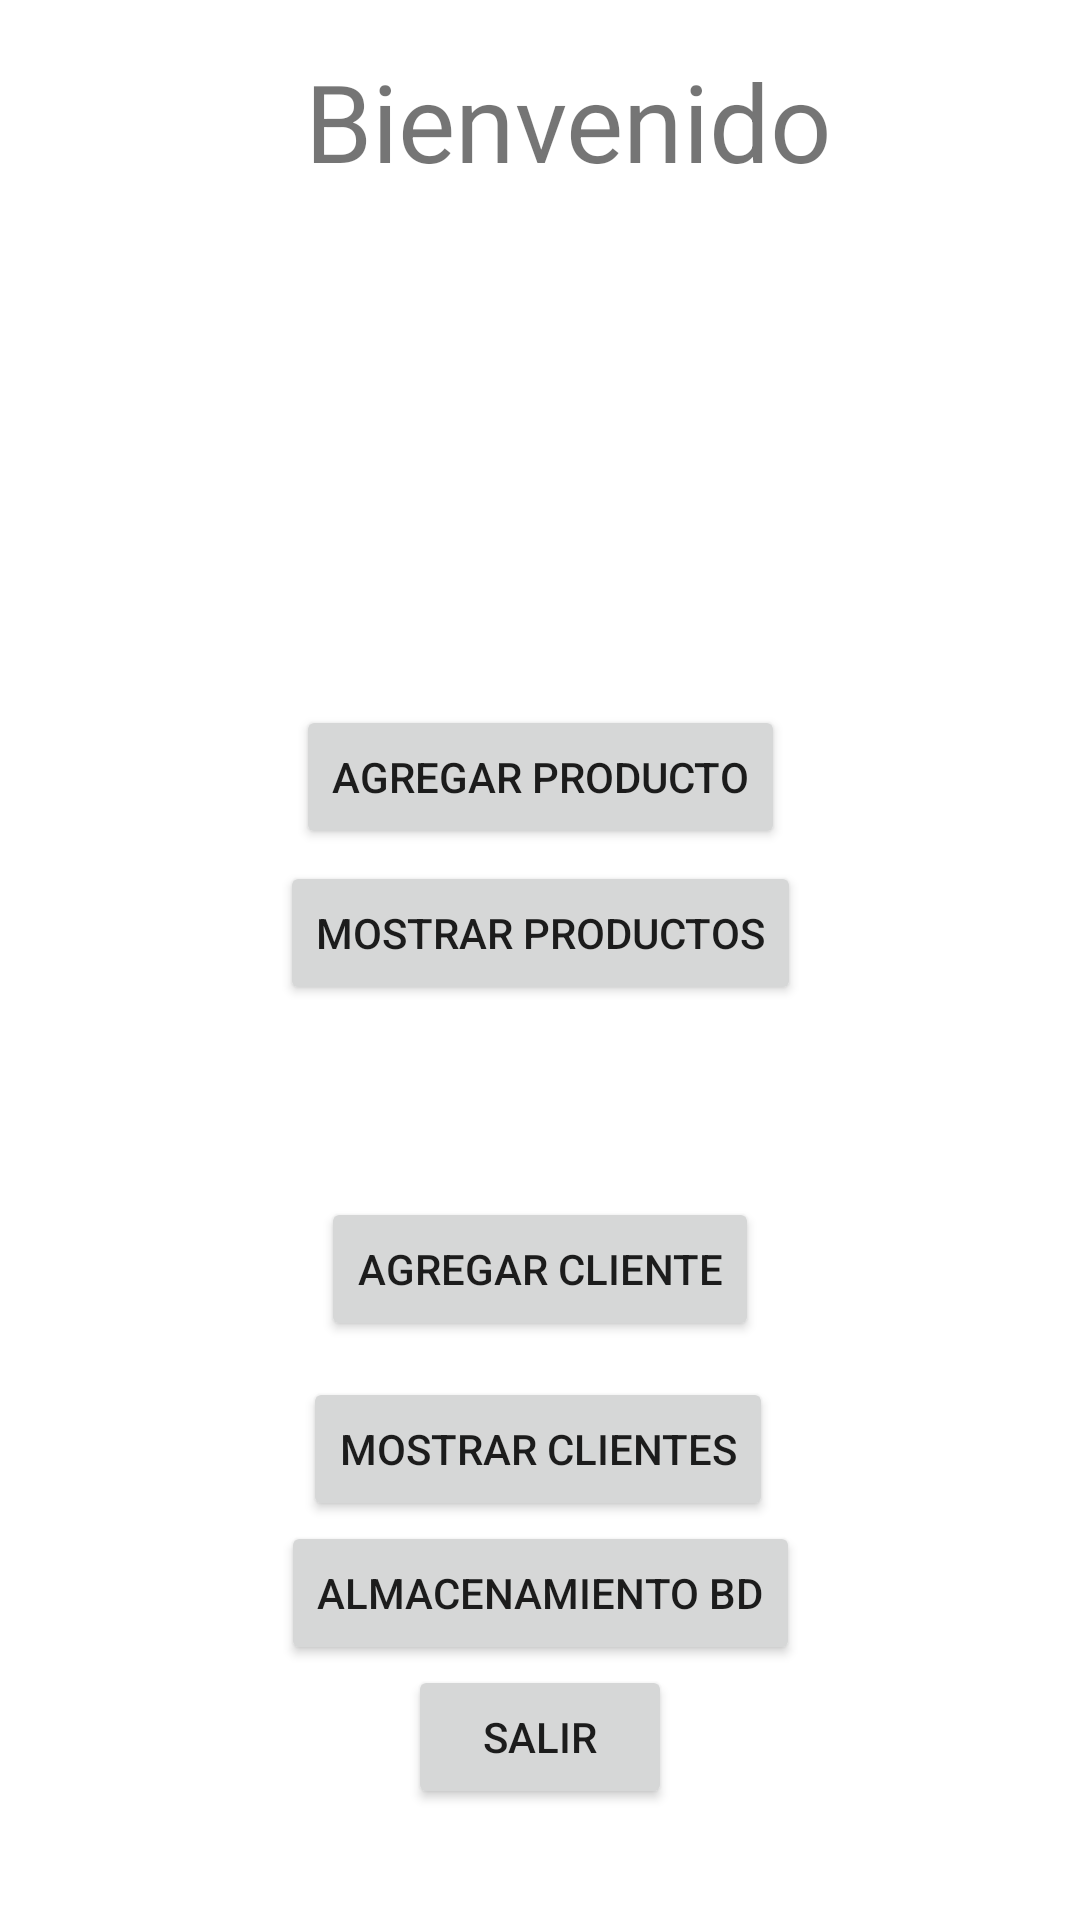

The Android layout XML behind this screen, and the referenced resources:
<!-- AndroidManifest.xml: application theme Theme.PedidosUTS -->
<!-- res/layout/activity_menu.xml -->
<?xml version="1.0" encoding="utf-8"?>
<androidx.constraintlayout.widget.ConstraintLayout xmlns:android="http://schemas.android.com/apk/res/android"
    xmlns:app="http://schemas.android.com/apk/res-auto"
    xmlns:tools="http://schemas.android.com/tools"
    android:layout_width="match_parent"
    android:layout_height="match_parent"
    tools:context=".MenuActivity">

    <ScrollView
        android:layout_width="match_parent"
        android:layout_height="match_parent">

        <LinearLayout
            android:layout_width="match_parent"
            android:layout_height="wrap_content"
            android:orientation="vertical" >

            <androidx.constraintlayout.widget.ConstraintLayout
                android:layout_width="match_parent"
                android:layout_height="match_parent">

                <Button
                    android:id="@+id/btn_product"
                    android:layout_width="wrap_content"
                    android:layout_height="wrap_content"
                    android:layout_marginTop="8dp"
                    android:onClick="execute"
                    android:text="Agregar Producto"
                    app:layout_constraintEnd_toEndOf="parent"
                    app:layout_constraintStart_toStartOf="parent"
                    app:layout_constraintTop_toBottomOf="@+id/txt_message" />

                <Button
                    android:id="@+id/btn_logout"
                    android:layout_width="wrap_content"
                    android:layout_height="wrap_content"
                    android:layout_marginTop="48dp"
                    android:contextClickable="false"
                    android:onClick="execute"
                    android:text="Salir"
                    app:layout_constraintEnd_toEndOf="parent"
                    app:layout_constraintStart_toStartOf="parent"
                    app:layout_constraintTop_toBottomOf="@+id/btn_clients" />

                <TextView
                    android:id="@+id/txt_message"
                    android:layout_width="379dp"
                    android:layout_height="211dp"
                    android:layout_marginTop="16dp"
                    android:text="Bienvenido"
                    android:textAlignment="center"
                    android:textSize="36sp"
                    app:layout_constraintTop_toTopOf="parent"
                    tools:layout_editor_absoluteX="16dp" />

                <TextView
                    android:id="@+id/lbl_product"
                    android:layout_width="wrap_content"
                    android:layout_height="wrap_content"
                    tools:layout_editor_absoluteX="121dp"
                    tools:layout_editor_absoluteY="604dp" />

                <Button
                    android:id="@+id/btn_products"
                    android:layout_width="wrap_content"
                    android:layout_height="wrap_content"
                    android:layout_marginTop="4dp"
                    android:onClick="execute"
                    android:text="Mostrar Productos"
                    app:layout_constraintEnd_toEndOf="parent"
                    app:layout_constraintStart_toStartOf="parent"
                    app:layout_constraintTop_toBottomOf="@+id/btn_product" />

                <Button
                    android:id="@+id/btn_client"
                    android:layout_width="wrap_content"
                    android:layout_height="wrap_content"
                    android:layout_marginTop="64dp"
                    android:onClick="execute"
                    android:text="Agregar cliente"
                    app:layout_constraintEnd_toEndOf="parent"
                    app:layout_constraintStart_toStartOf="parent"
                    app:layout_constraintTop_toBottomOf="@+id/btn_products" />

                <Button
                    android:id="@+id/btn_clients"
                    android:layout_width="wrap_content"
                    android:layout_height="wrap_content"
                    android:layout_marginTop="12dp"
                    android:onClick="execute"
                    android:text="mostrar clientes"
                    app:layout_constraintEnd_toEndOf="parent"
                    app:layout_constraintHorizontal_bias="0.497"
                    app:layout_constraintStart_toStartOf="parent"
                    app:layout_constraintTop_toBottomOf="@+id/btn_client" />

                <Button
                    android:id="@+id/btn_storage"
                    android:layout_width="wrap_content"
                    android:layout_height="wrap_content"
                    android:onClick="execute"
                    android:text="Almacenamiento BD"
                    app:layout_constraintBottom_toTopOf="@+id/btn_logout"
                    app:layout_constraintEnd_toEndOf="parent"
                    app:layout_constraintStart_toStartOf="parent"
                    app:layout_constraintTop_toBottomOf="@+id/btn_clients"
                    app:layout_constraintVertical_bias="0.0" />
            </androidx.constraintlayout.widget.ConstraintLayout>
        </LinearLayout>
    </ScrollView>

</androidx.constraintlayout.widget.ConstraintLayout>
<!-- resources referenced by this layout -->
<resources>
  <style name="Theme.PedidosUTS" parent="Theme.MaterialComponents.DayNight.DarkActionBar">
          
          <item name="colorPrimary">@color/purple_500</item>
          <item name="colorPrimaryVariant">@color/purple_700</item>
          <item name="colorOnPrimary">@color/white</item>
          
          <item name="colorSecondary">@color/teal_200</item>
          <item name="colorSecondaryVariant">@color/teal_700</item>
          <item name="colorOnSecondary">@color/black</item>
          
          <item name="android:statusBarColor" tools:targetApi="l">?attr/colorPrimaryVariant</item>
          
      </style>
  <!-- not gathered from this repository: default colours our renderer supplied (Android Studio template values) -->
  <color name="purple_500">#FF6200EE</color>
  <color name="purple_700">#FF3700B3</color>
  <color name="teal_200">#FF03DAC5</color>
  <color name="teal_700">#FF018786</color>
  <color name="black">#FF000000</color>
  <color name="white">#FFFFFFFF</color>
</resources>
